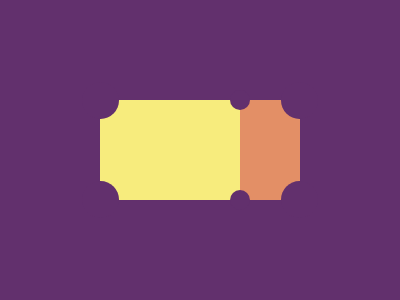

Here is a drawing made with CSS. Write the source that renders it.

<body bgcolor="#62306D">
  <div a>
    <div c c1></div>
    <div c c2 s></div>
    <div c c3></div>
    <div c c4></div>
    <div c c5 s></div>
    <div c c6></div>
    <div b>
      <div r></div>
      <div l>
        <style>
          body,
          [b] {
            display: flex;
            align-items: center;
            justify-content: center
          }

          [a] {
            position: relative
          }

          [c] {
            width: 37px;
            height: 37px;
            position: absolute;
            background: #62306D;
            border-radius: 50%
          }

          [s] {
            width: 20px;
            height: 20px
          }

          [c1] {
            top: -18px;
            left: -18px
          }

          [c2] {
            top: -10px;
            left: 130px
          }

          [c3] {
            top: -18px;
            right: -18px
          }

          [c4] {
            bottom: -18px;
            right: -18px
          }

          [c5] {
            bottom: -10px;
            right: 50px
          }

          [c6] {
            bottom: -18px;
            left: -18px
          }

          [r] {
            width: 140px;
            height: 100px;
            background: #F7EC7D
          }

          [l] {
            width: 60px;
            height: 100px;
            background: #E38F66
          }
